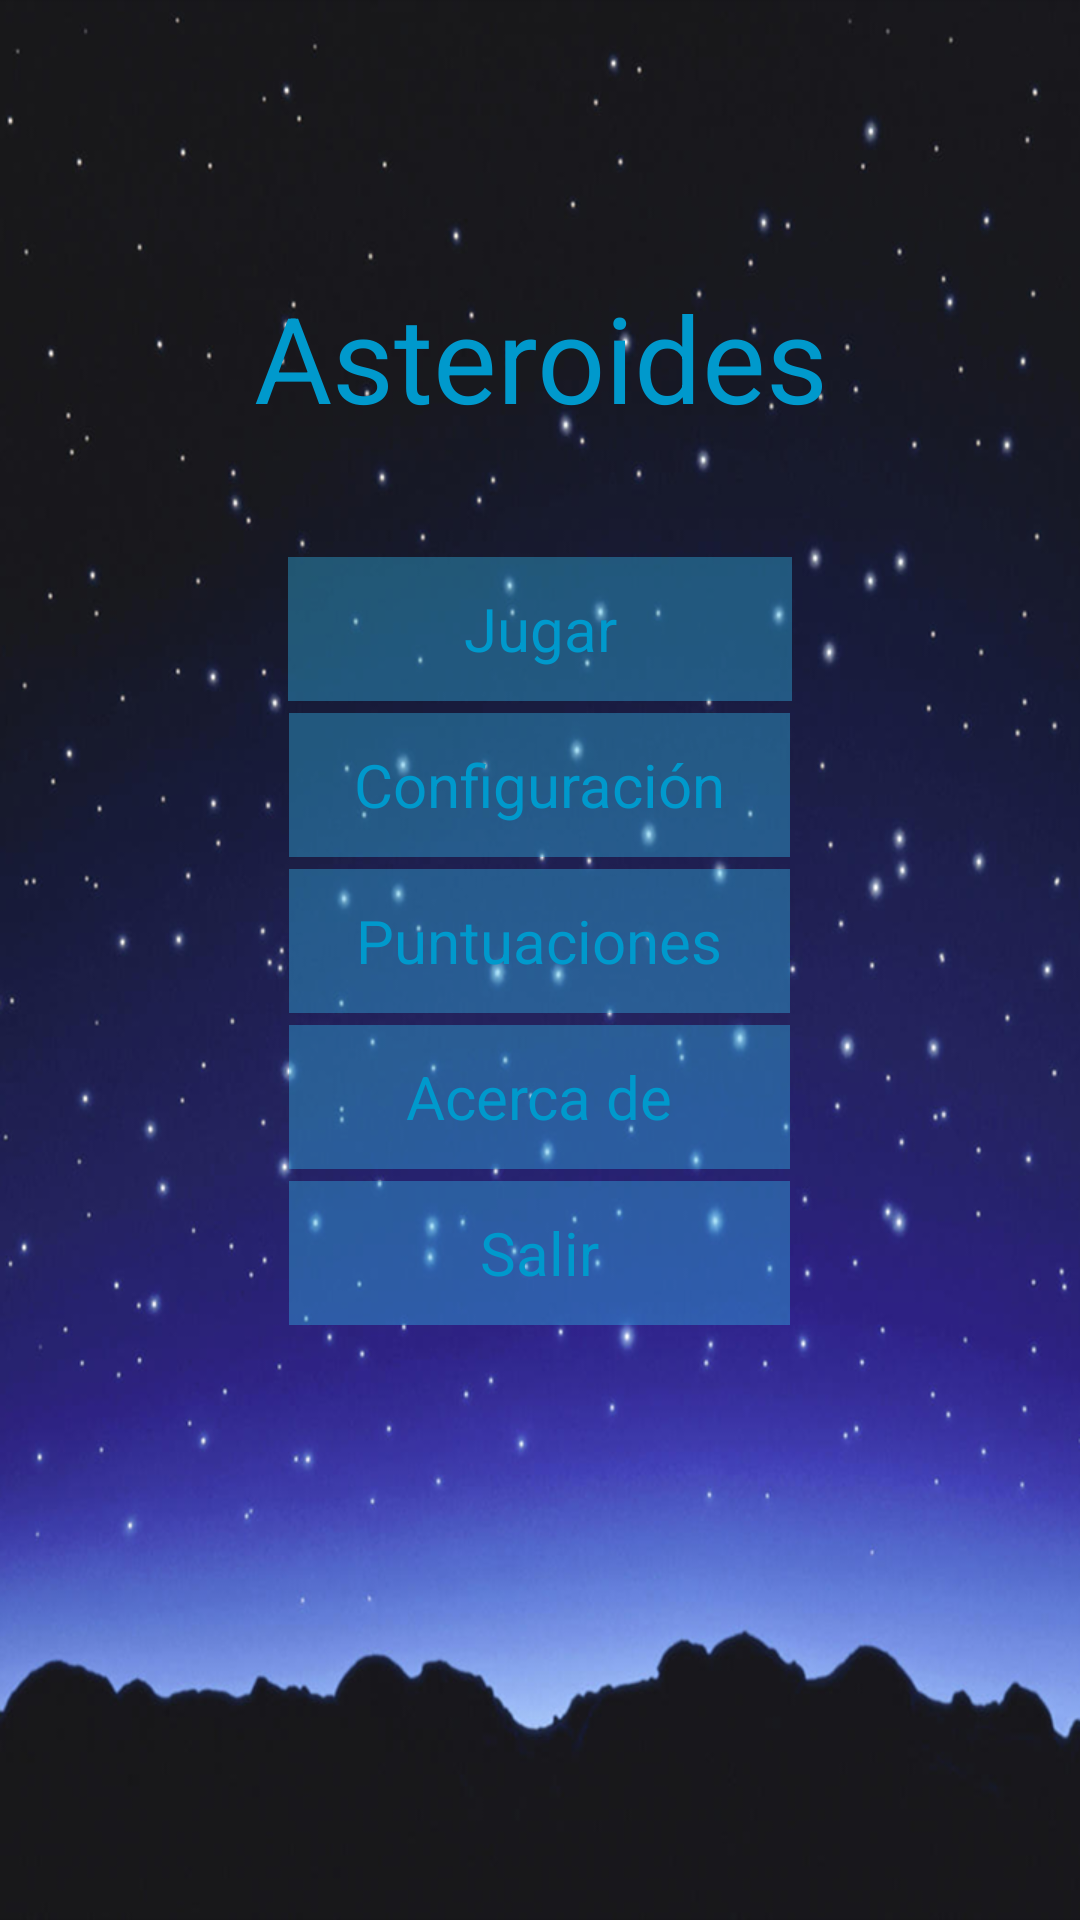

Reconstruct the res/layout file that produces this screen, plus the resources it refers to.
<!-- AndroidManifest.xml: application theme AsteroidsTheme -->
<!-- res/layout/main.xml -->
<LinearLayout xmlns:android="http://schemas.android.com/apk/res/android"
    xmlns:tools="http://schemas.android.com/tools"
    android:layout_width="fill_parent"
    android:layout_height="fill_parent"
    android:background="@drawable/stars"
    android:gravity="center"
    android:orientation="vertical"
    android:padding="30dip"
    tools:context=".Asteroids" >

    <TextView
        android:id="@+id/title"
        style="@style/AsteroidsText"
        android:layout_width="fill_parent"
        android:layout_height="wrap_content"
        android:layout_marginBottom="40dip"
        android:layout_marginTop="-100dip"
        android:text="@string/app_title" />

    <Button
        android:id="@+id/play"
        style="@style/AsteroidsText.Buttons"
        android:layout_width="168dp"
        android:layout_height="wrap_content"
        android:layout_marginBottom="4dp"
        android:text="@string/play" />

    <Button
        android:id="@+id/properties"
        style="@style/AsteroidsText.Buttons"
        android:layout_width="167dp"
        android:layout_height="wrap_content"
        android:onClick="launchPreferences"
        android:text="@string/settings" />

    <Button
        android:id="@+id/score"
        style="@style/AsteroidsText.Buttons"
        android:layout_width="167dp"
        android:layout_height="wrap_content"
        android:layout_marginTop="4dp"
        android:onClick="launchScore"
        android:text="@string/scores" />

    <Button
        android:id="@+id/about"
        style="@style/AsteroidsText.Buttons"
        android:layout_width="167dp"
        android:layout_height="wrap_content"
        android:layout_marginBottom="4dp"
        android:layout_marginTop="4dp"
        android:onClick="launchAbout"
        android:text="@string/about" />

    <Button
        android:id="@+id/exit"
        style="@style/AsteroidsText.Buttons"
        android:layout_width="167dp"
        android:layout_height="wrap_content"
        android:onClick="finish"
        android:text="@string/exit" />

</LinearLayout>
<!-- resources referenced by this layout -->
<resources>
  <!-- drawable stars: png bitmap (drawable-hdpi, 184785 bytes) -->
  <string name="about">Acerca de</string>
  <string name="app_title">Asteroides</string>
  <string name="exit">Salir</string>
  <string name="play">Jugar</string>
  <string name="scores">Puntuaciones</string>
  <string name="settings">Configuración</string>
  <style name="AsteroidsText" parent="android:Theme.Holo">
          <item name="android:textColor">@color/holo_blue_dark</item>
          <item name="android:textSize">40sp</item>
          <item name="android:gravity">center</item>
      </style>
  <style name="AsteroidsText.Buttons">
          <item name="android:textColor">@color/holo_blue_dark</item>
          <item name="android:textSize">20sp</item>
          <item name="android:padding">5sp</item>
          <item name="android:background">@color/highlighted_text_holo_light</item>
      </style>
  <style name="AsteroidsTheme" parent="android:Theme.Holo">
      </style>
  <color name="holo_blue_dark">#ff0099cc</color>
  <color name="highlighted_text_holo_light">#6633b5e5</color>
</resources>
